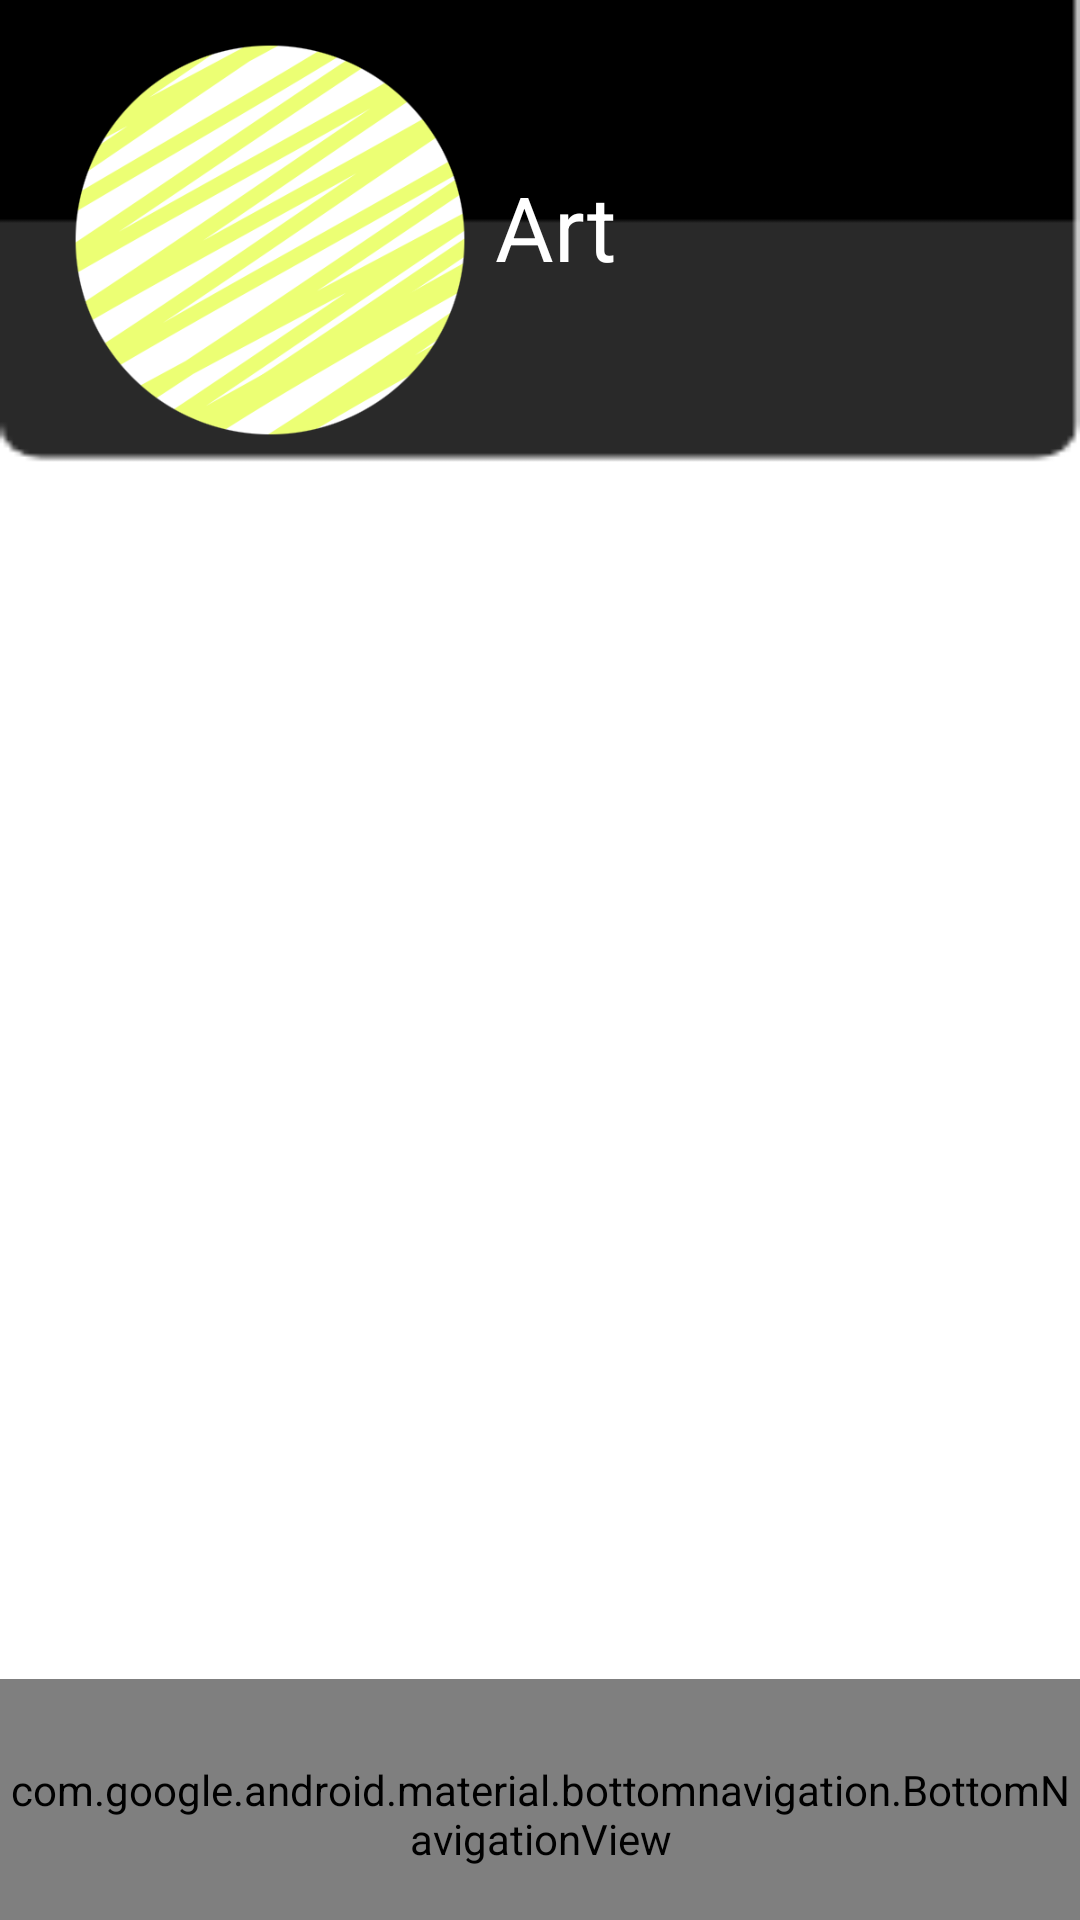

Write the Android layout XML for this screen, with the resource values it uses.
<!-- AndroidManifest.xml: application theme Theme.CollectEBILs -->
<!-- res/layout/activity_art.xml -->
<?xml version="1.0" encoding="utf-8"?>
<RelativeLayout xmlns:android="http://schemas.android.com/apk/res/android"
    xmlns:app="http://schemas.android.com/apk/res-auto"
    xmlns:tools="http://schemas.android.com/tools"
    android:layout_width="match_parent"
    android:layout_height="match_parent"
    tools:context=".ArtActivity">

    <TextView
        android:layout_width="wrap_content"
        android:layout_height="wrap_content"
        android:text="Art"
        android:layout_centerInParent="true"/>


    <com.google.android.material.bottomnavigation.BottomNavigationView
        android:id="@+id/bottom_navigation"
        android:layout_width="match_parent"
        android:layout_height="90dp"
        android:layout_alignParentEnd="true"
        android:layout_alignParentBottom="true"
        android:layout_gravity="bottom"
        android:layout_marginEnd="0dp"
        android:layout_marginBottom="-10dp"
        android:background="@drawable/round_yellow_button"
        app:itemIconTint="@color/black"
        app:itemRippleColor="@color/black_2"
        app:itemTextColor="@color/black"
        app:labelVisibilityMode="unlabeled"
        app:menu="@menu/bottom_nav_menu" />


    <RelativeLayout xmlns:android="http://schemas.android.com/apk/res/android"
        xmlns:app="http://schemas.android.com/apk/res-auto"
        xmlns:tools="http://schemas.android.com/tools"
        android:layout_width="match_parent"
        android:layout_height="match_parent"
        android:background="@drawable/dashboard__background"
        tools:context=".DashboardActivity">

        <ScrollView
            android:layout_width="match_parent"
            android:layout_height="wrap_content"
            android:orientation="vertical">

            <LinearLayout
                android:layout_width="match_parent"
                android:layout_height="match_parent"
                android:layout_alignParentBottom="true"
                android:layout_centerHorizontal="true"
                android:layout_centerVertical="true"
                android:orientation="vertical">

                <ImageView
                    android:layout_width="150dp"
                    android:layout_height="150dp"
                    android:layout_marginStart="15dp"
                    android:layout_marginTop="5dp"
                    android:src="@drawable/yellow_button" />

                <TextView
                    android:id="@+id/full_name_view"
                    android:layout_width="wrap_content"
                    android:layout_height="wrap_content"
                    android:layout_marginStart="165dp"
                    android:layout_marginTop="-100dp"
                    android:text="Art"
                    android:textColor="@color/white"
                    android:textSize="30sp" />

            </LinearLayout>
        </ScrollView>

        <com.google.android.material.bottomnavigation.BottomNavigationView

            android:layout_width="match_parent"
            android:layout_height="90dp"
            android:layout_alignParentBottom="true"
            android:layout_gravity="bottom"
            android:layout_marginEnd="0dp"
            android:layout_marginBottom="-10dp"
            android:background="@drawable/round_yellow_button"
            app:itemIconTint="@color/black"
            app:itemRippleColor="@color/black_2"
            app:itemTextColor="@color/black"
            app:labelVisibilityMode="unlabeled"
            app:menu="@menu/bottom_nav_menu" />
    </RelativeLayout>
</RelativeLayout>
<!-- resources referenced by this layout -->
<resources>
  <color name="black">#FF000000</color>
  <color name="black_2">#202020</color>
  <color name="white">#FFFFFFFF</color>
  <!-- drawable dashboard__background: png bitmap (drawable-ldpi, 3107 bytes) -->
  <!-- drawable yellow_button: png bitmap (drawable, 41448 bytes) -->
  <style name="Theme.CollectEBILs" parent="Theme.MaterialComponents.NoActionBar">
          
          <item name="colorPrimary">@color/yellow</item>
          <item name="colorPrimaryVariant">@color/white</item>
          <item name="colorOnPrimary">@color/white</item>
          
          <item name="colorSecondary">@color/white</item>
          <item name="colorSecondaryVariant">@color/white</item>
          <item name="colorOnSecondary">@color/white</item>
          
          <item name="android:statusBarColor" tools:targetApi="l">?attr/colorPrimaryVariant</item>
          
      </style>
  <color name="yellow">#ECFF74</color>
</resources>
